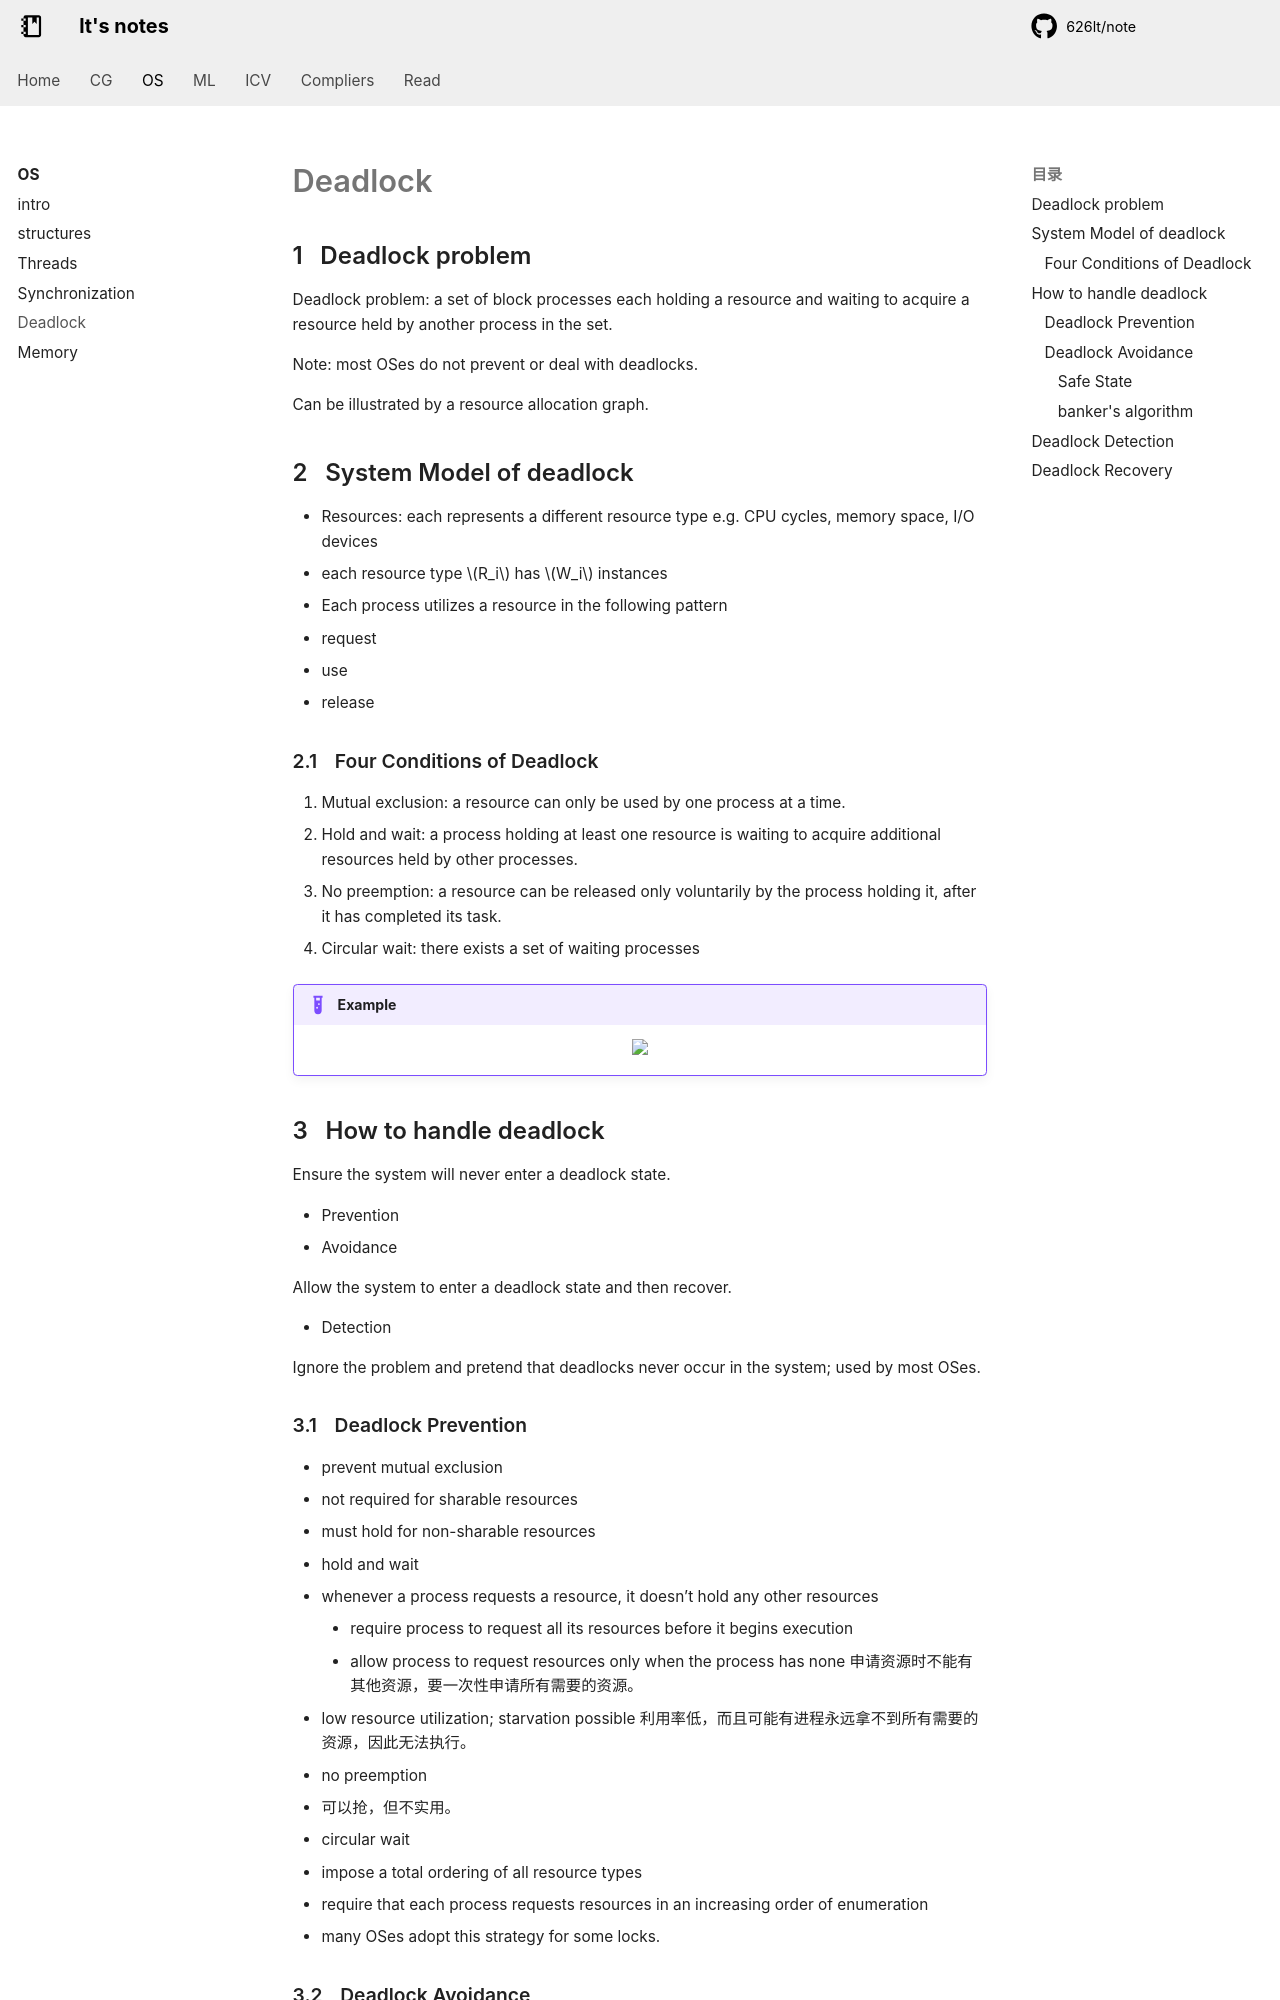

repository: 626lt/note · page: os/Deadlock/index.html · generator: mkdocs

# Deadlock

## Deadlock problem

Deadlock problem: a set of block processes each holding a resource and waiting to acquire a resource held by another process in the set.

Note: most OSes do not prevent or deal with deadlocks.

Can be illustrated by a resource allocation graph.

## System Model of deadlock

+ Resources: each represents a different resource type e.g. CPU cycles, memory space, I/O devices
+ each resource type $R_i$ has $W_i$ instances
+ Each process utilizes a resource in the following pattern
  + request
  + use
  + release

### Four Conditions of Deadlock

1. Mutual exclusion: a resource can only be used by one process at a time.
2. Hold and wait: a process holding at least one resource is waiting to acquire additional resources held by other processes.
3. No preemption: a resource can be released only voluntarily by the process holding it, after it has completed its task.
4. Circular wait: there exists a set of waiting processes 

!!! example judge if deadlock
    <center><img src="./figures/2024-10-30-16-18-42.png" width="80%"></center>

## How to handle deadlock

Ensure the system will never enter a deadlock state.

+ Prevention
+ Avoidance

Allow the system to enter a deadlock state and then recover.

+ Detection

Ignore the problem and pretend that deadlocks never occur in the system; used by most OSes.


### Deadlock Prevention

+ prevent mutual exclusion
  + not required for sharable resources
  + must hold for non-sharable resources
+ hold and wait
  + whenever a process requests a resource, it doesn’t hold any other resources
    + require process to request all its resources before it begins execution
    + allow process to request resources only when the process has none
      申请资源时不能有其他资源，要一次性申请所有需要的资源。
  + low resource utilization; starvation possible
    利用率低，而且可能有进程永远拿不到所有需要的资源，因此无法执行。
+ no preemption
  + 可以抢，但不实用。
+ circular wait
  + impose a total ordering of all resource types
  + require that each process requests resources in an increasing order of enumeration
  + many OSes adopt this strategy for some locks.
